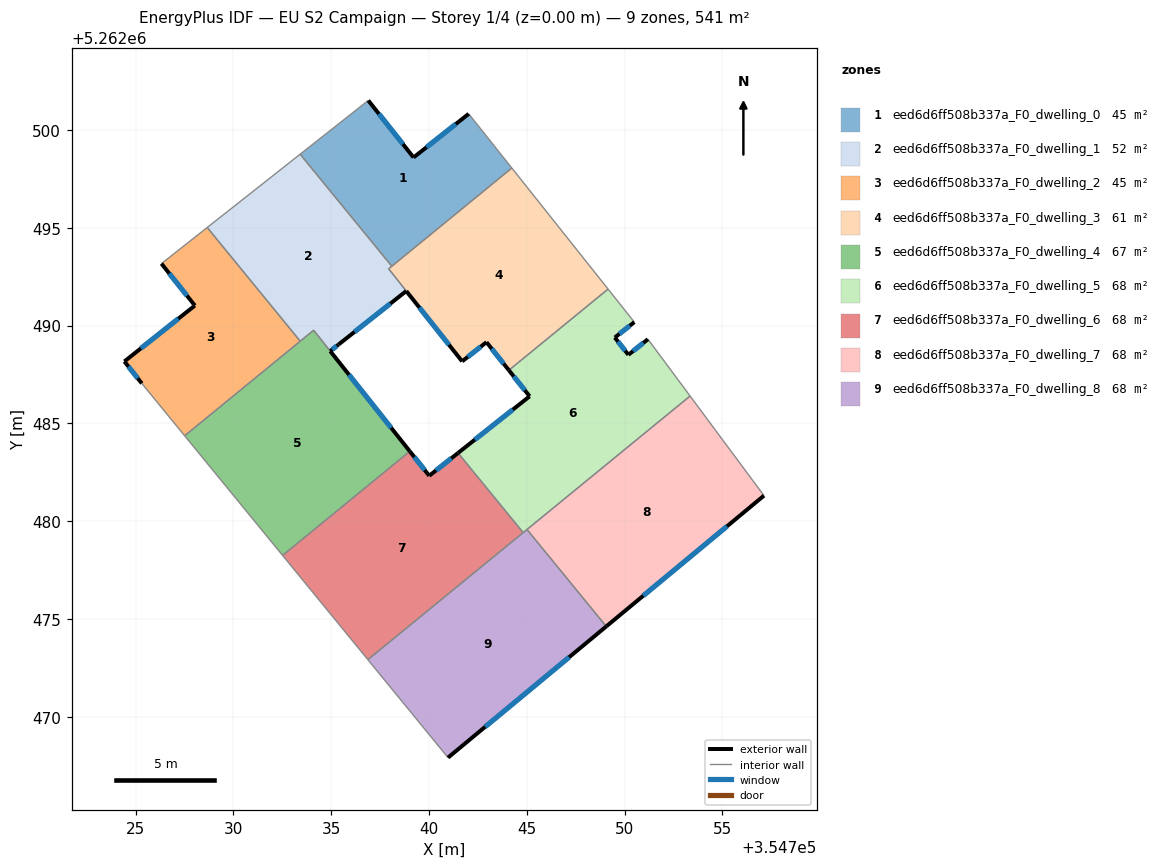
=== STOREY PLAN SPEC (per zone: floor XY polygon, exterior-wall plan segments, windows/doors) ===
zone 1: eed6d6ff508b337a_F0_dwelling_0  (45.1 m²)
  floor: (354742.03, 5262500.83) (354744.24, 5262498.06) (354738.10, 5262493.04) (354733.41, 5262498.77) (354736.90, 5262501.51) (354739.21, 5262498.60)
  exterior wall: (354739.21, 5262498.60) – (354736.90, 5262501.51)  [3.7 m]
    window: (354738.67, 5262499.28) – (354737.44, 5262500.83)  [3.1 m²]
  exterior wall: (354742.03, 5262500.83) – (354739.21, 5262498.60)  [3.6 m]
    window: (354741.37, 5262500.31) – (354739.87, 5262499.12)  [3.0 m²]
  interior walls: 4
zone 2: eed6d6ff508b337a_F0_dwelling_1  (52.1 m²)
  floor: (354733.41, 5262498.77) (354738.10, 5262493.04) (354737.94, 5262492.90) (354738.84, 5262491.77) (354735.38, 5262489.04) (354734.95, 5262488.70) (354734.10, 5262489.77) (354733.42, 5262489.21) (354728.66, 5262495.02)
  exterior wall: (354735.38, 5262489.04) – (354738.84, 5262491.77)  [4.4 m]
    window: (354736.19, 5262489.68) – (354738.03, 5262491.13)  [3.7 m²]
  exterior wall: (354734.95, 5262488.70) – (354735.38, 5262489.04)  [0.5 m]
    window: (354735.05, 5262488.78) – (354735.28, 5262488.96)  [0.5 m²]
  interior walls: 7
zone 3: eed6d6ff508b337a_F0_dwelling_2  (45.1 m²)
  floor: (354728.66, 5262495.02) (354733.42, 5262489.21) (354727.51, 5262484.37) (354725.32, 5262487.04) (354724.42, 5262488.17) (354728.03, 5262491.03) (354726.32, 5262493.17)
  exterior wall: (354724.42, 5262488.17) – (354725.32, 5262487.04)  [1.4 m]
    window: (354724.63, 5262487.90) – (354725.11, 5262487.31)  [1.2 m²]
  exterior wall: (354728.03, 5262491.03) – (354724.42, 5262488.17)  [4.6 m]
    window: (354727.18, 5262490.35) – (354725.27, 5262488.84)  [3.9 m²]
  exterior wall: (354726.32, 5262493.17) – (354728.03, 5262491.03)  [2.7 m]
    window: (354726.72, 5262492.67) – (354727.63, 5262491.53)  [2.3 m²]
  interior walls: 4
zone 4: eed6d6ff508b337a_F0_dwelling_3  (61.4 m²)
  floor: (354744.24, 5262498.06) (354749.16, 5262491.87) (354744.09, 5262487.72) (354742.94, 5262489.15) (354741.70, 5262488.17) (354737.94, 5262492.90)
  exterior wall: (354742.94, 5262489.15) – (354744.09, 5262487.72)  [1.8 m]
    window: (354743.21, 5262488.82) – (354743.82, 5262488.06)  [1.5 m²]
  exterior wall: (354741.70, 5262488.17) – (354742.94, 5262489.15)  [1.6 m]
    window: (354741.99, 5262488.40) – (354742.65, 5262488.92)  [1.3 m²]
  exterior wall: (354738.84, 5262491.76) – (354741.70, 5262488.17)  [4.6 m]
    window: (354739.51, 5262490.92) – (354741.03, 5262489.02)  [3.9 m²]
  interior walls: 5
zone 5: eed6d6ff508b337a_F0_dwelling_4  (66.9 m²)
  floor: (354734.10, 5262489.77) (354739.02, 5262483.57) (354732.51, 5262478.25) (354727.51, 5262484.37)
  exterior wall: (354739.02, 5262483.57) – (354734.95, 5262488.69)  [6.5 m]
    window: (354738.07, 5262484.78) – (354735.91, 5262487.49)  [5.5 m²]
  interior walls: 5
zone 6: eed6d6ff508b337a_F0_dwelling_5  (67.7 m²)
  floor: (354750.50, 5262490.18) (354749.50, 5262489.39) (354750.20, 5262488.51) (354751.20, 5262489.30) (354753.35, 5262486.40) (354744.82, 5262479.42) (354741.49, 5262483.49) (354745.15, 5262486.39) (354744.09, 5262487.72) (354749.16, 5262491.87)
  exterior wall: (354745.15, 5262486.39) – (354741.49, 5262483.49)  [4.7 m]
    window: (354744.29, 5262485.71) – (354742.35, 5262484.17)  [3.9 m²]
  exterior wall: (354744.09, 5262487.72) – (354745.15, 5262486.39)  [1.7 m]
    window: (354744.34, 5262487.41) – (354744.90, 5262486.70)  [1.4 m²]
  exterior wall: (354749.50, 5262489.39) – (354750.50, 5262490.18)  [1.3 m]
    window: (354749.74, 5262489.58) – (354750.27, 5262489.99)  [1.1 m²]
  exterior wall: (354750.20, 5262488.51) – (354749.50, 5262489.39)  [1.1 m]
    window: (354750.03, 5262488.71) – (354749.67, 5262489.18)  [0.9 m²]
  exterior wall: (354751.20, 5262489.30) – (354750.20, 5262488.51)  [1.3 m]
    window: (354750.96, 5262489.12) – (354750.43, 5262488.69)  [1.1 m²]
  interior walls: 6
zone 7: eed6d6ff508b337a_F0_dwelling_6  (67.7 m²)
  floor: (354741.49, 5262483.49) (354744.82, 5262479.42) (354736.88, 5262472.92) (354732.51, 5262478.25) (354739.02, 5262483.57) (354740.01, 5262482.32)
  exterior wall: (354740.01, 5262482.32) – (354739.02, 5262483.57)  [1.6 m]
    window: (354739.78, 5262482.62) – (354739.25, 5262483.28)  [1.3 m²]
  exterior wall: (354741.49, 5262483.49) – (354740.01, 5262482.32)  [1.9 m]
    window: (354741.14, 5262483.21) – (354740.36, 5262482.60)  [1.6 m²]
  interior walls: 4
zone 8: eed6d6ff508b337a_F0_dwelling_7  (67.7 m²)
  floor: (354753.35, 5262486.40) (354757.13, 5262481.31) (354749.07, 5262474.62) (354745.01, 5262479.58)
  exterior wall: (354749.07, 5262474.62) – (354757.13, 5262481.31)  [10.5 m]
    window: (354750.96, 5262476.19) – (354755.24, 5262479.74)  [8.8 m²]
  interior walls: 3
zone 9: eed6d6ff508b337a_F0_dwelling_8  (67.7 m²)
  floor: (354745.01, 5262479.58) (354749.07, 5262474.62) (354740.97, 5262467.91) (354736.88, 5262472.92)
  exterior wall: (354740.97, 5262467.91) – (354749.07, 5262474.62)  [10.5 m]
    window: (354742.87, 5262469.48) – (354747.17, 5262473.04)  [8.9 m²]
  interior walls: 4

=== DERIVED (storey summary) ===
Building: EU S2 Campaign
Storey: 1 of 4  (floor level z = 0.00 m)
Storey gross floor area: 541.4 m²
Zones on this storey: 9
  - eed6d6ff508b337a_F0_dwelling_0: floor 45.1 m²; exterior wall 7.3 m (22.0 m²); 2 window(s) 6.2 m²; WWR 28.1%
  - eed6d6ff508b337a_F0_dwelling_1: floor 52.1 m²; exterior wall 5.0 m (14.9 m²); 2 window(s) 4.2 m²; WWR 28.1%
  - eed6d6ff508b337a_F0_dwelling_2: floor 45.1 m²; exterior wall 8.8 m (26.3 m²); 3 window(s) 7.4 m²; WWR 28.1%
  - eed6d6ff508b337a_F0_dwelling_3: floor 61.4 m²; exterior wall 8.0 m (24.0 m²); 3 window(s) 6.8 m²; WWR 28.1%
  - eed6d6ff508b337a_F0_dwelling_4: floor 66.9 m²; exterior wall 6.5 m (19.6 m²); 1 window(s) 5.5 m²; WWR 28.1%
  - eed6d6ff508b337a_F0_dwelling_5: floor 67.7 m²; exterior wall 10.0 m (30.1 m²); 5 window(s) 8.5 m²; WWR 28.1%
  - eed6d6ff508b337a_F0_dwelling_6: floor 67.7 m²; exterior wall 3.5 m (10.4 m²); 2 window(s) 2.9 m²; WWR 28.1%
  - eed6d6ff508b337a_F0_dwelling_7: floor 67.7 m²; exterior wall 10.5 m (31.4 m²); 1 window(s) 8.8 m²; WWR 28.1%
  - eed6d6ff508b337a_F0_dwelling_8: floor 67.7 m²; exterior wall 10.5 m (31.5 m²); 1 window(s) 8.9 m²; WWR 28.1%
Zone adjacency (shared interzone walls):
  - eed6d6ff508b337a_F0_dwelling_0 ↔ eed6d6ff508b337a_F0_dwelling_1
  - eed6d6ff508b337a_F0_dwelling_0 ↔ eed6d6ff508b337a_F0_dwelling_3
  - eed6d6ff508b337a_F0_dwelling_1 ↔ eed6d6ff508b337a_F0_dwelling_2
  - eed6d6ff508b337a_F0_dwelling_1 ↔ eed6d6ff508b337a_F0_dwelling_3
  - eed6d6ff508b337a_F0_dwelling_1 ↔ eed6d6ff508b337a_F0_dwelling_4
  - eed6d6ff508b337a_F0_dwelling_2 ↔ eed6d6ff508b337a_F0_dwelling_4
  - eed6d6ff508b337a_F0_dwelling_3 ↔ eed6d6ff508b337a_F0_dwelling_5
  - eed6d6ff508b337a_F0_dwelling_4 ↔ eed6d6ff508b337a_F0_dwelling_6
  - eed6d6ff508b337a_F0_dwelling_5 ↔ eed6d6ff508b337a_F0_dwelling_6
  - eed6d6ff508b337a_F0_dwelling_5 ↔ eed6d6ff508b337a_F0_dwelling_7
  - eed6d6ff508b337a_F0_dwelling_5 ↔ eed6d6ff508b337a_F0_dwelling_8
  - eed6d6ff508b337a_F0_dwelling_6 ↔ eed6d6ff508b337a_F0_dwelling_8
  - eed6d6ff508b337a_F0_dwelling_7 ↔ eed6d6ff508b337a_F0_dwelling_8